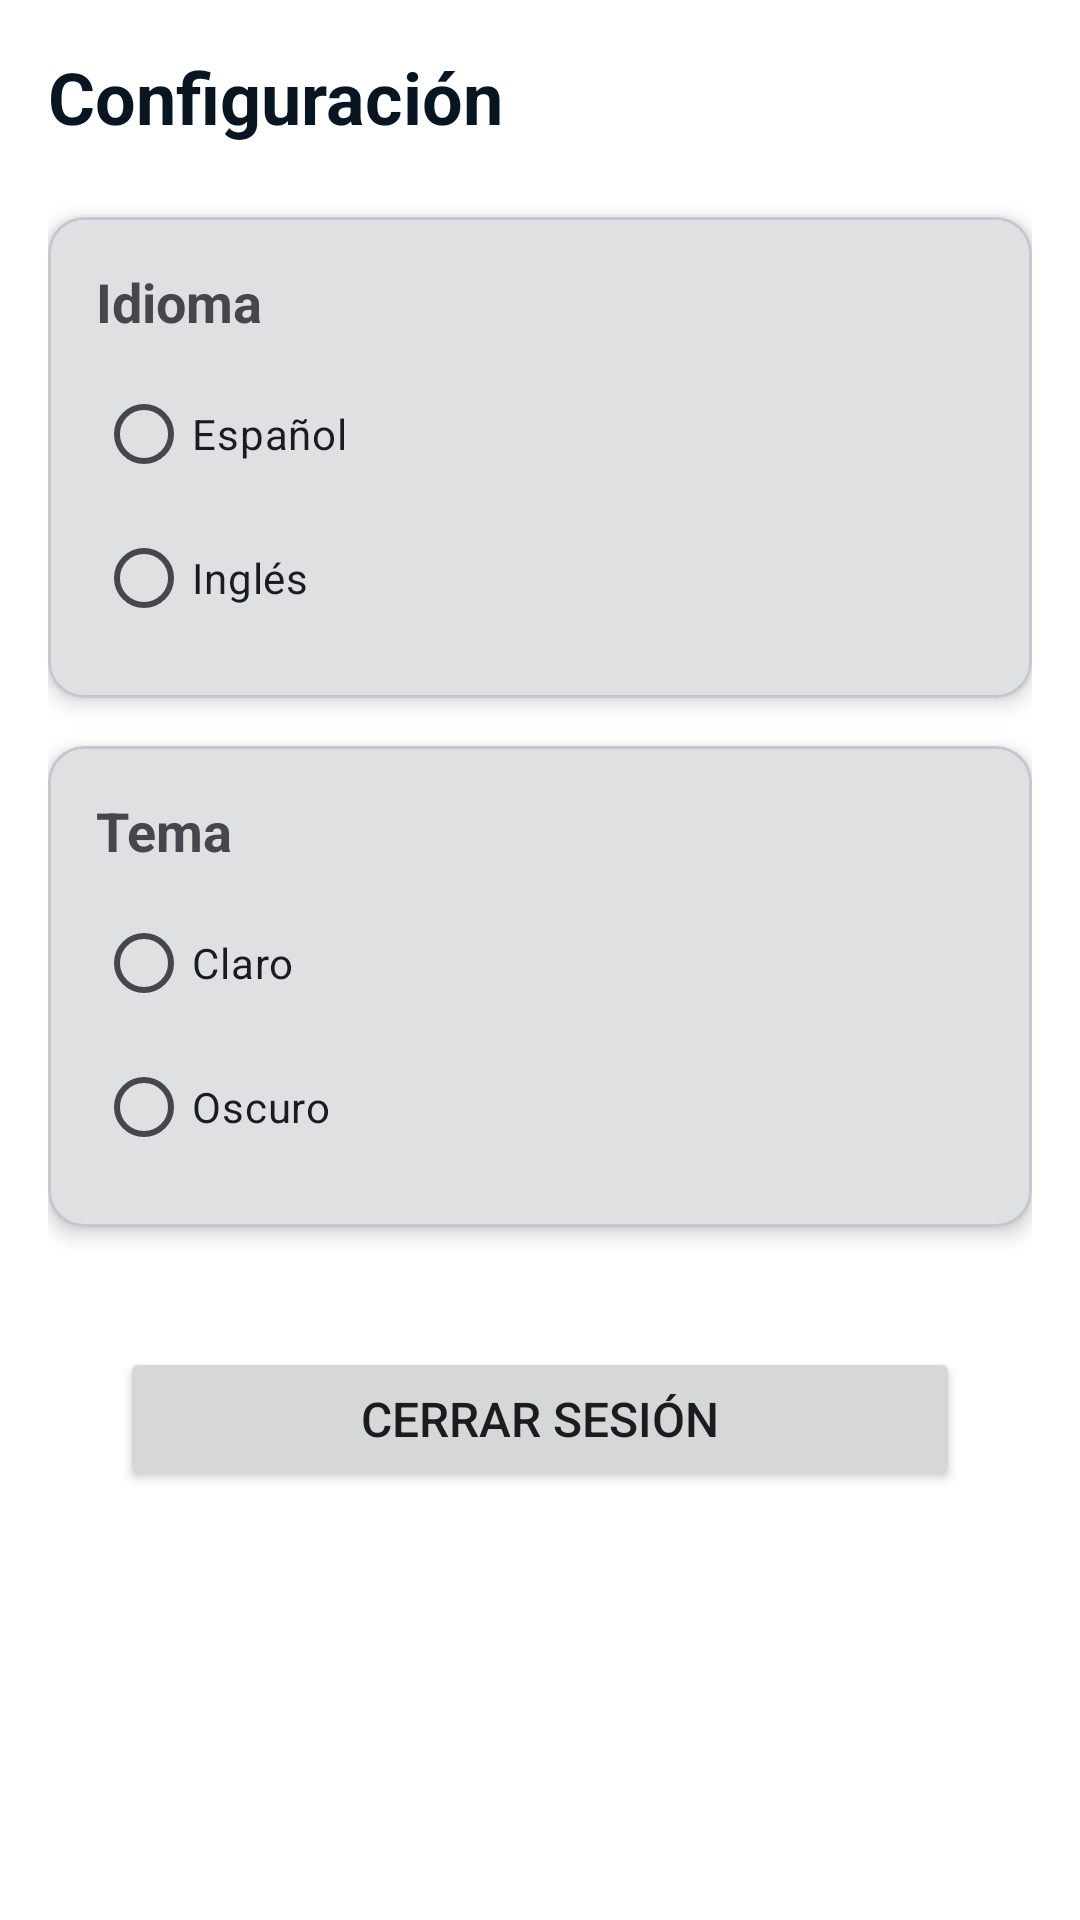

Produce the Android XML layout that renders to this screen, including the resource entries it uses.
<!-- AndroidManifest.xml: application theme Theme.Tarea3_CondadoAlcantarilla_Irene -->
<!-- res/layout/fragment_settings.xml -->
<?xml version="1.0" encoding="utf-8"?>
<androidx.core.widget.NestedScrollView 
    xmlns:android="http://schemas.android.com/apk/res/android"
    xmlns:app="http://schemas.android.com/apk/res-auto"
    android:layout_width="match_parent"
    android:layout_height="match_parent"
    android:background="@color/background_light">

    <LinearLayout
        android:layout_width="match_parent"
        android:layout_height="wrap_content"
        android:orientation="vertical"
        android:padding="16dp">

        
        <TextView
            android:layout_width="wrap_content"
            android:layout_height="wrap_content"
            android:text="@string/settings_title"
            android:textSize="24sp"
            android:textStyle="bold"
            android:textColor="@color/primary_blue_dark"
            android:layout_marginBottom="24dp" />

        
        <com.google.android.material.card.MaterialCardView
            android:layout_width="match_parent"
            android:layout_height="wrap_content"
            android:layout_marginBottom="16dp"
            app:cardCornerRadius="12dp"
            app:cardElevation="4dp">

            <LinearLayout
                android:layout_width="match_parent"
                android:layout_height="wrap_content"
                android:orientation="vertical"
                android:padding="16dp">

                <TextView
                    android:layout_width="wrap_content"
                    android:layout_height="wrap_content"
                    android:text="@string/language"
                    android:textSize="18sp"
                    android:textStyle="bold"
                    android:layout_marginBottom="8dp" />

                <RadioGroup
                    android:id="@+id/radioGroupLanguage"
                    android:layout_width="match_parent"
                    android:layout_height="wrap_content">

                    <RadioButton
                        android:id="@+id/radioSpanish"
                        android:layout_width="280dp"
                        android:layout_height="wrap_content"
                        android:text="@string/spanish"/>

                    <RadioButton
                        android:id="@+id/radioEnglish"
                        android:layout_width="280dp"
                        android:layout_height="wrap_content"
                        android:text="@string/english"/>

                </RadioGroup>

            </LinearLayout>

        </com.google.android.material.card.MaterialCardView>

        
        <com.google.android.material.card.MaterialCardView
            android:layout_width="match_parent"
            android:layout_height="wrap_content"
            android:layout_marginBottom="16dp"
            app:cardCornerRadius="12dp"
            app:cardElevation="4dp">

            <LinearLayout
                android:layout_width="match_parent"
                android:layout_height="wrap_content"
                android:orientation="vertical"
                android:padding="16dp">

                <TextView
                    android:layout_width="wrap_content"
                    android:layout_height="wrap_content"
                    android:text="@string/theme"
                    android:textSize="18sp"
                    android:textStyle="bold"
                    android:layout_marginBottom="8dp" />

                <RadioGroup
                    android:id="@+id/radioGroupTheme"
                    android:layout_width="match_parent"
                    android:layout_height="wrap_content">

                    <RadioButton
                        android:id="@+id/radioLightTheme"
                        android:layout_width="280dp"
                        android:layout_height="wrap_content"
                        android:text="@string/light_theme"/>

                    <RadioButton
                        android:id="@+id/radioDarkTheme"
                        android:layout_width="280dp"
                        android:layout_height="wrap_content"
                        android:text="@string/dark_theme"/>

                </RadioGroup>

            </LinearLayout>

        </com.google.android.material.card.MaterialCardView>

        
        <Button
            android:id="@+id/btnLogout"
            android:layout_width="280dp"
            android:layout_gravity="center"
            android:layout_height="wrap_content"
            android:layout_marginTop="24dp"
            android:text="@string/logout"
            android:textSize="16sp" />

    </LinearLayout>

</androidx.core.widget.NestedScrollView>
<!-- resources referenced by this layout -->
<resources>
  <color name="background_light">#FFFFFF</color>
  <color name="primary_blue_dark">#081621</color>
  <string name="dark_theme">Oscuro</string>
  <string name="english">Inglés</string>
  <string name="language">Idioma</string>
  <string name="light_theme">Claro</string>
  <string name="logout">Cerrar sesión</string>
  <string name="settings_title">Configuración</string>
  <string name="spanish">Español</string>
  <string name="theme">Tema</string>
  <style name="Theme.Tarea3_CondadoAlcantarilla_Irene" parent="Base.Theme.Tarea3_CondadoAlcantarilla_Irene" />
  <style name="Base.Theme.Tarea3_CondadoAlcantarilla_Irene" parent="Theme.Material3.DayNight.NoActionBar">
  
          
          <item name="colorPrimary">@color/primary_blue</item>
          <item name="colorPrimaryContainer">@color/blue_dark</item>
          <item name="colorOnPrimary">@color/white</item>
  
          
          <item name="colorSecondary">@color/neon_green</item>
          <item name="colorSecondaryContainer">@color/neon_green_dark</item>
          <item name="colorOnSecondary">@color/black</item>
  
          
          <item name="android:statusBarColor">@color/primary_blue</item>
          <item name="android:windowBackground">@color/background_light</item>
          <item name="android:colorBackground">@color/background_light</item>
          <item name="colorSurface">@color/surface_light</item>
          <item name="colorOnSurface">@color/black</item>
  
      </style>
  <color name="primary_blue">#0B1E2D</color>
  <color name="blue_dark">#081621</color>
  <color name="white">#FFFFFFFF</color>
  <color name="neon_green">#00FF9C</color>
  <color name="neon_green_dark">#044029</color>
  <color name="black">#FF000000</color>
  <color name="surface_light">#F5F5F5</color>
</resources>
